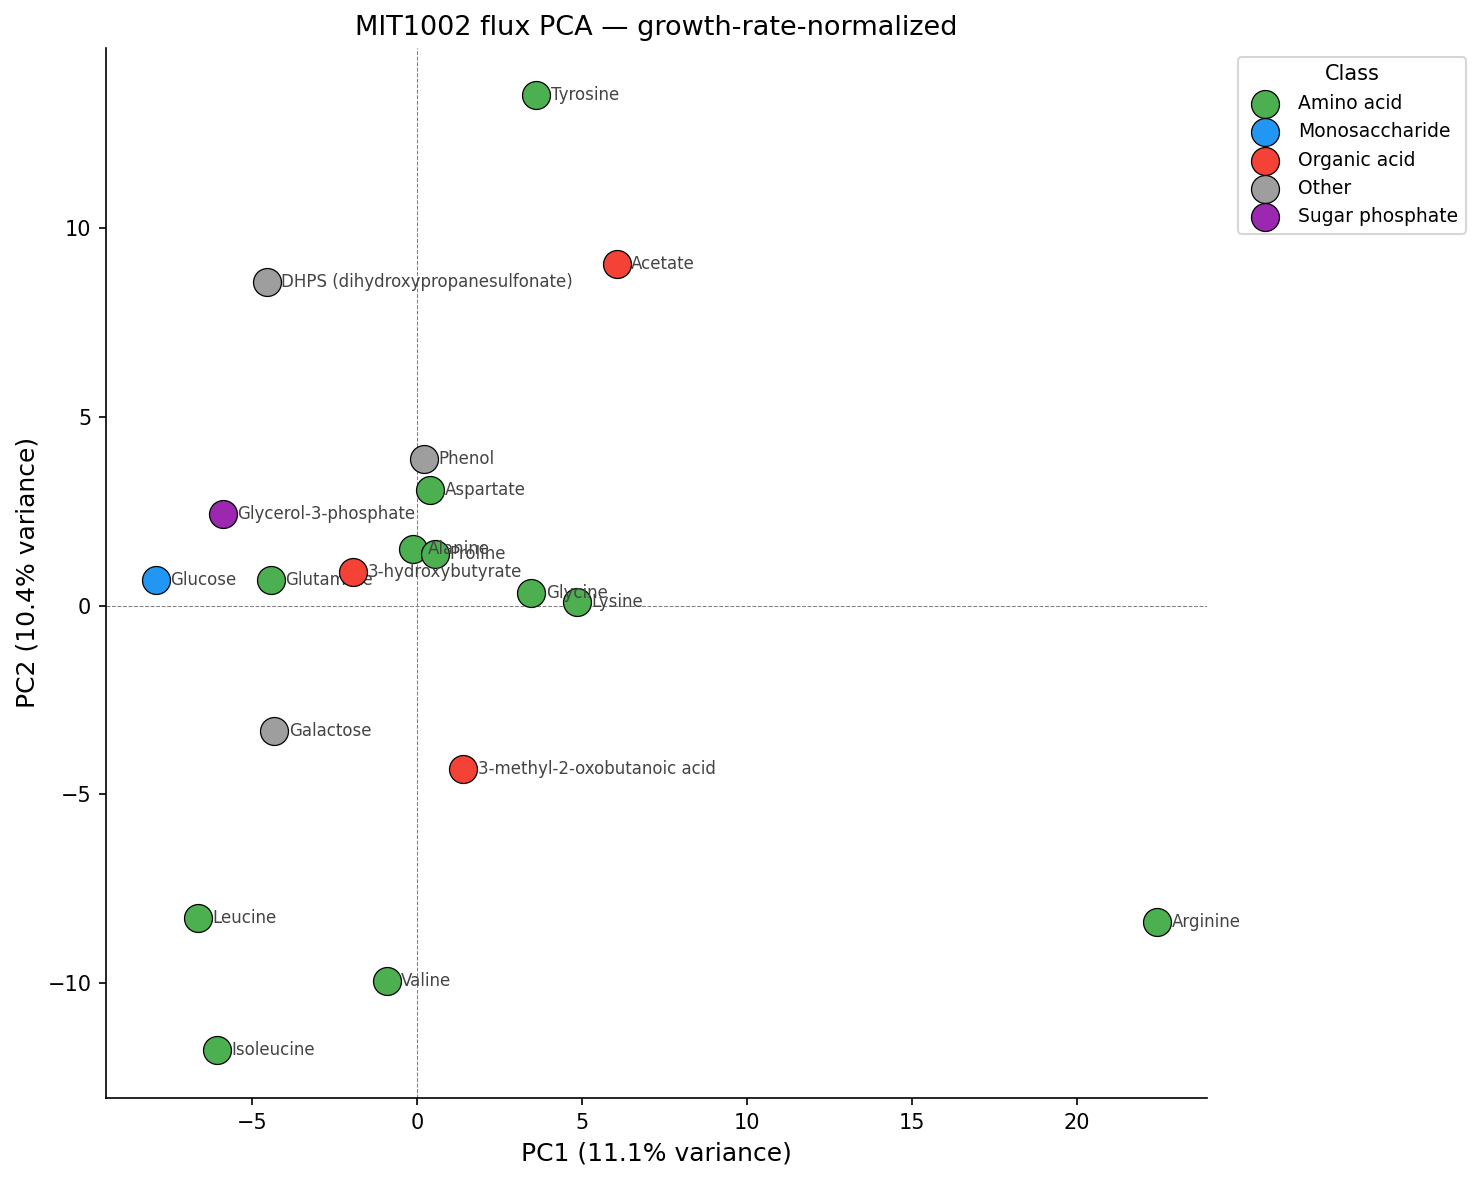

Values plotted in this chart, from the file beside it:
, PC1, PC2, PC3, PC4, PC5
Glucose, -7.921, 0.6713, -5.205, 0.5956, -1.456
Acetate, 6.047, 9.043, 10.35, -2.275, -7.875
3-hydroxybutyrate, -1.95, 0.8945, 2.869, 3.421, 0.7836
Alanine, -0.1298, 1.499, -1.186, -2.827, -1.418
Proline, 0.5264, 1.358, -1.956, -0.254, 2.029
Glycerol-3-phosphate, -5.903, 2.433, -14, 7.598, -7.316
DHPS (dihydroxypropanesulfonate), -4.563, 8.562, 0.01875, 0.4626, -8.737
Tyrosine, 3.601, 13.51, 6.254, 6.148, 12.31
Glutamate, -4.437, 0.6711, -3.974, -0.2021, 5.796
Valine, -0.9292, -9.949, 7.729, -5.257, -4.888
Leucine, -6.652, -8.272, 8.593, 8.714, 1.877
Isoleucine, -6.062, -11.77, 0.5299, 0.4472, 7.849
3-methyl-2-oxobutanoic acid, 1.395, -4.325, 7.493, -4.274, -5.262
Arginine, 22.42, -8.387, -5.467, 9.451, -1.911
Lysine, 4.848, 0.1022, -4.963, -13.01, 6.7
Phenol, 0.2048, 3.88, 3.395, 0.7228, 0.9464
Galactose, -4.333, -3.318, -1.192, 0.1015, -1.364
Aspartate, 0.3824, 3.058, -3.241, 1.591, 1.583
Glycine, 3.456, 0.3453, -6.054, -11.15, 0.3573
